Run: headless pygame with SDL's dummy video driver; simulated clock (each Clock.tick advances the game by its frame time, no real sleeping); random seed 0; keys injected as events and as key.get_pressed() state; no mouse input.
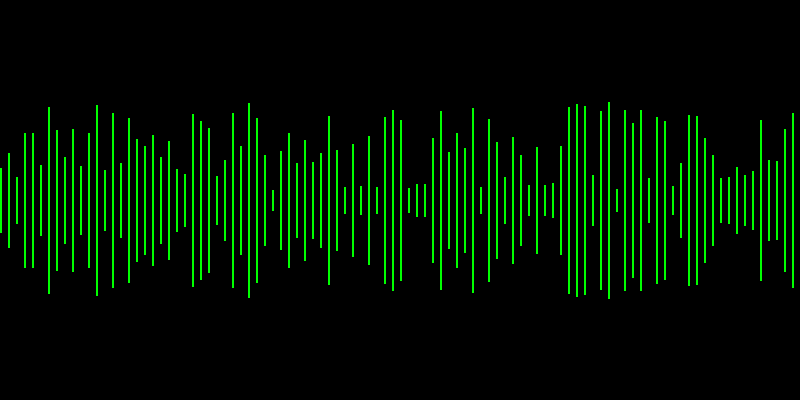
Frame 1 of 4 · flips 1–60 · no input
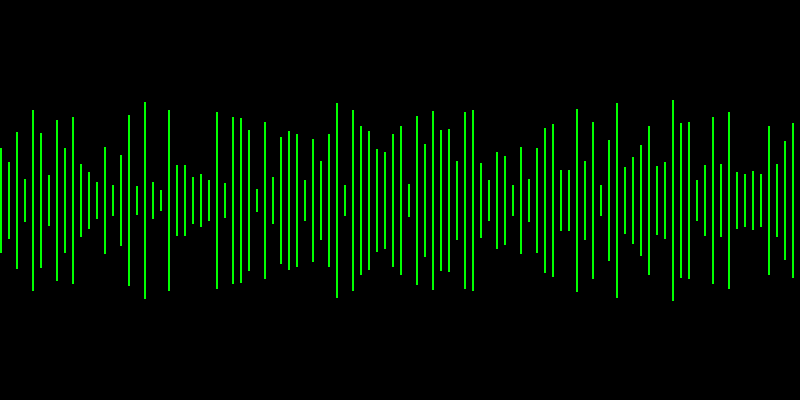
Frame 2 of 4 · flips 61–180 · tapped SPACE, RETURN · held RIGHT (→), D
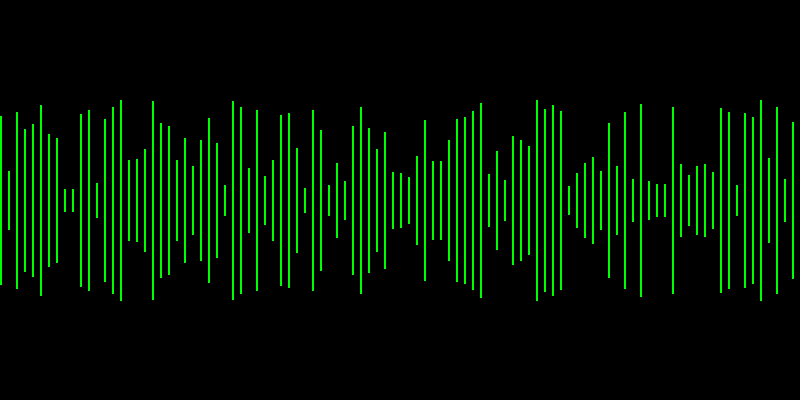
Frame 3 of 4 · flips 181–300 · held DOWN (↓), S
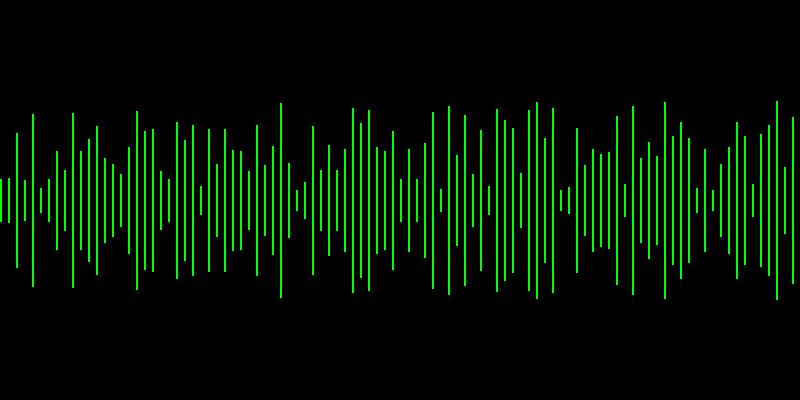
Frame 4 of 4 · flips 301–420 · held LEFT (←), A, UP (↑), W

The pygame program that drew these frames:

import pygame
import random
import sys

# Initialize Pygame
pygame.init()

# Set up display
WIDTH, HEIGHT = 800, 400
win = pygame.display.set_mode((WIDTH, HEIGHT))
pygame.display.set_caption("Music Wave Simulation")

# Colors
BLACK = (0, 0, 0)
GREEN = (0, 255, 0)

# Clock
clock = pygame.time.Clock()

def draw_waveform():
    win.fill(BLACK)
    num_lines = 100
    spacing = WIDTH // num_lines

    for i in range(num_lines):
        x = i * spacing
        y = HEIGHT // 2
        height = random.randint(10, 100)
        pygame.draw.line(win, GREEN, (x, y - height), (x, y + height), 2)

# Main loop
running = True
while running:
    clock.tick(20)  # Control the frame rate

    for event in pygame.event.get():
        if event.type == pygame.QUIT:
            running = False

    draw_waveform()
    pygame.display.update()

pygame.quit()
sys.exit()
